Run: headless pygame with SDL's dummy video driver; simulated clock (each Clock.tick advances the game by its frame time, no real sleeping); random seed 0; keys injected as events and as key.get_pressed() state; no mouse input.
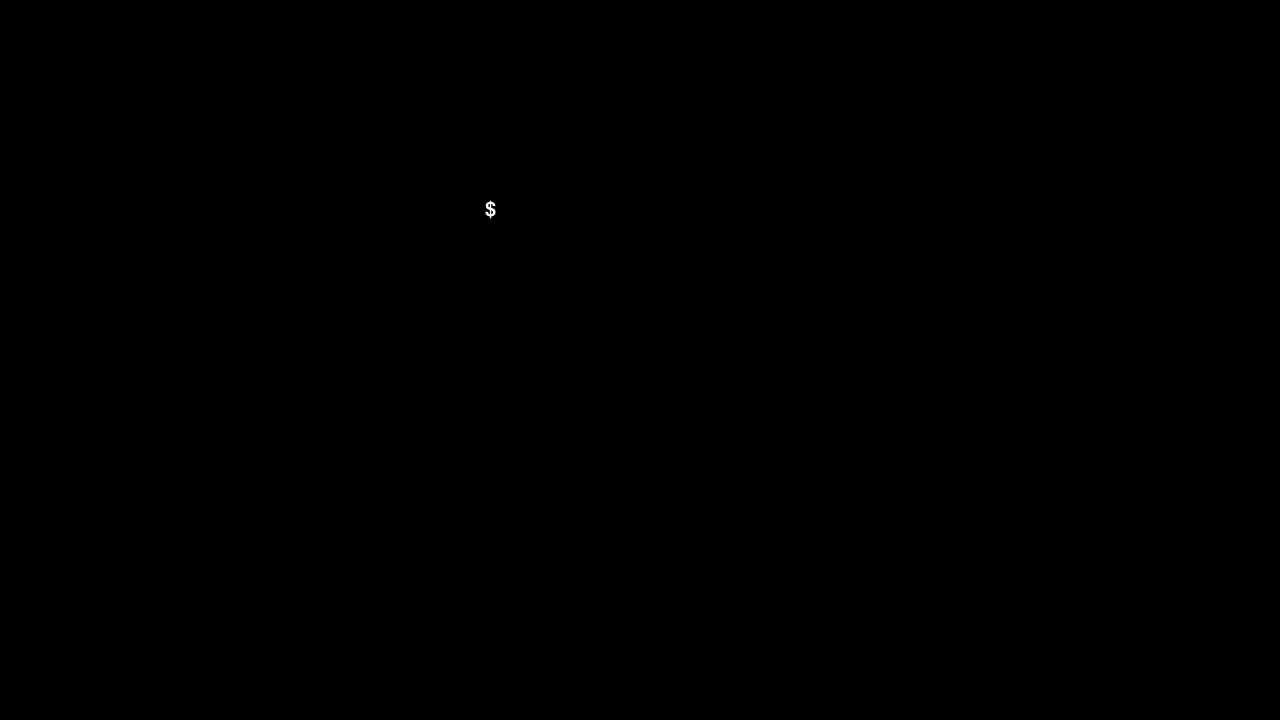
Frame 1 of 4 · flips 1–60 · no input
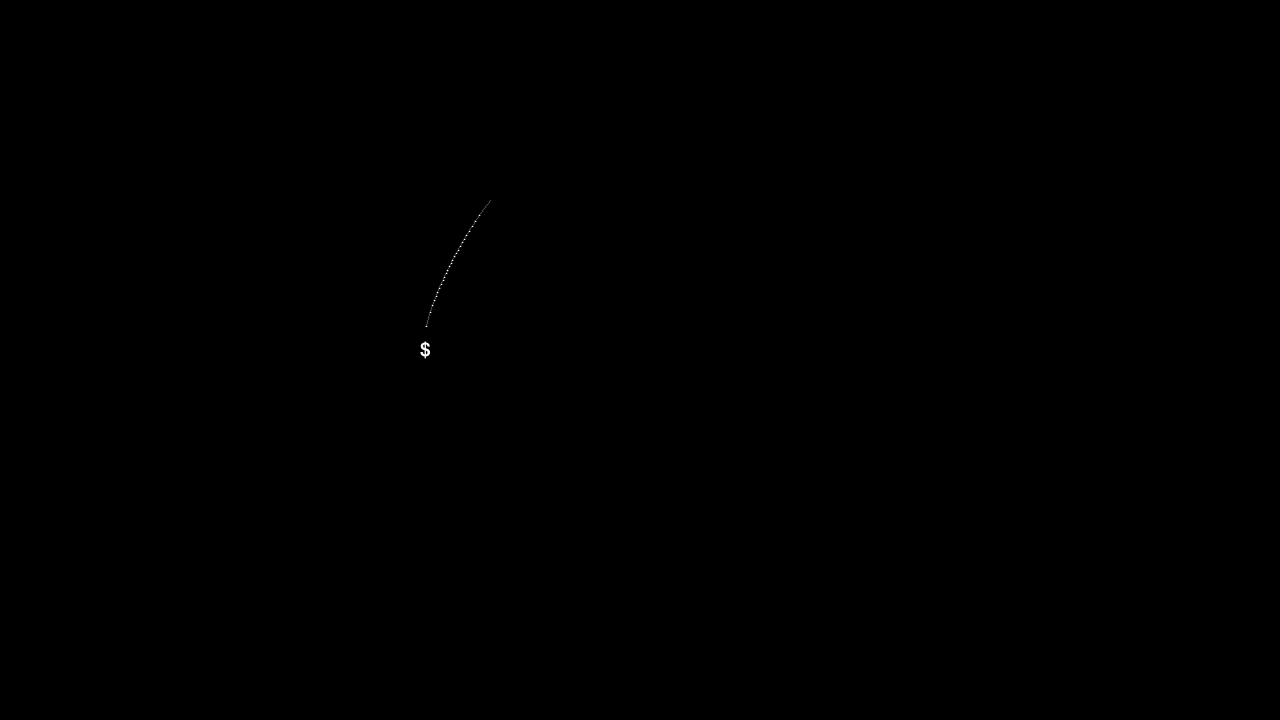
Frame 2 of 4 · flips 61–180 · tapped SPACE, RETURN · held RIGHT (→), D
Frame 3 of 4 · flips 181–300 · held DOWN (↓), S · screen unchanged from frame 2, image omitted
Frame 4 of 4 · flips 301–420 · held LEFT (←), A, UP (↑), W · screen unchanged from frame 3, image omitted

The pygame program that drew these frames:

import pygame
import math 

pygame.init()
screen = pygame.display.set_mode((1280,720))
clock = pygame.time.Clock()


#background 
background = pygame.Surface((1280,720))
#I'm going to try to make the font scale by replacing a number in the second argument with a variable dependent on the z


char_1 = "$"

#character's surface on screen

#determines size of font based on distance to screen
def font_findah(vector):
    pix_num = vector.z
    div = pix_num/28
    div = int(div)
    num = 30 - div
    return num 

#dot math projection 3d to 2d
def proj_1(vector):
    mat_A = pygame.math.Vector3(1,0,.25)
    mat_B = pygame.math.Vector3(0,1,.25)
    x = vector.dot(mat_A)
    y = vector.dot(mat_B)
    return pygame.math.Vector2(x,y)  

vec_A = pygame.math.Vector3(490,210,0) 

pygame.display.update() 


running = True

while running:
    for event in pygame.event.get():
        if event.type == pygame.QUIT:
            sys.exit() 

    center_v = pygame.math.Vector3(640,360,100) 
    vec_A_calcd = proj_1(vec_A) 
    
    font_size = font_findah(vec_A)
    font = pygame.font.SysFont("Arial", font_size)
    char_1_surf = font.render(char_1, True, (255,255,255))
    

    keys = pygame.key.get_pressed()
    if keys[pygame.K_d]:
        vec_A.update(vec_A.rotate(1, center_v)) 
    
    text_rect_A = char_1_surf.get_rect(center=vec_A_calcd) 
    screen.blit(background, text_rect_A) 
    screen.blit(char_1_surf, text_rect_A)

    pygame.display.flip()

    clock.tick(60)

pygame.quit() 
